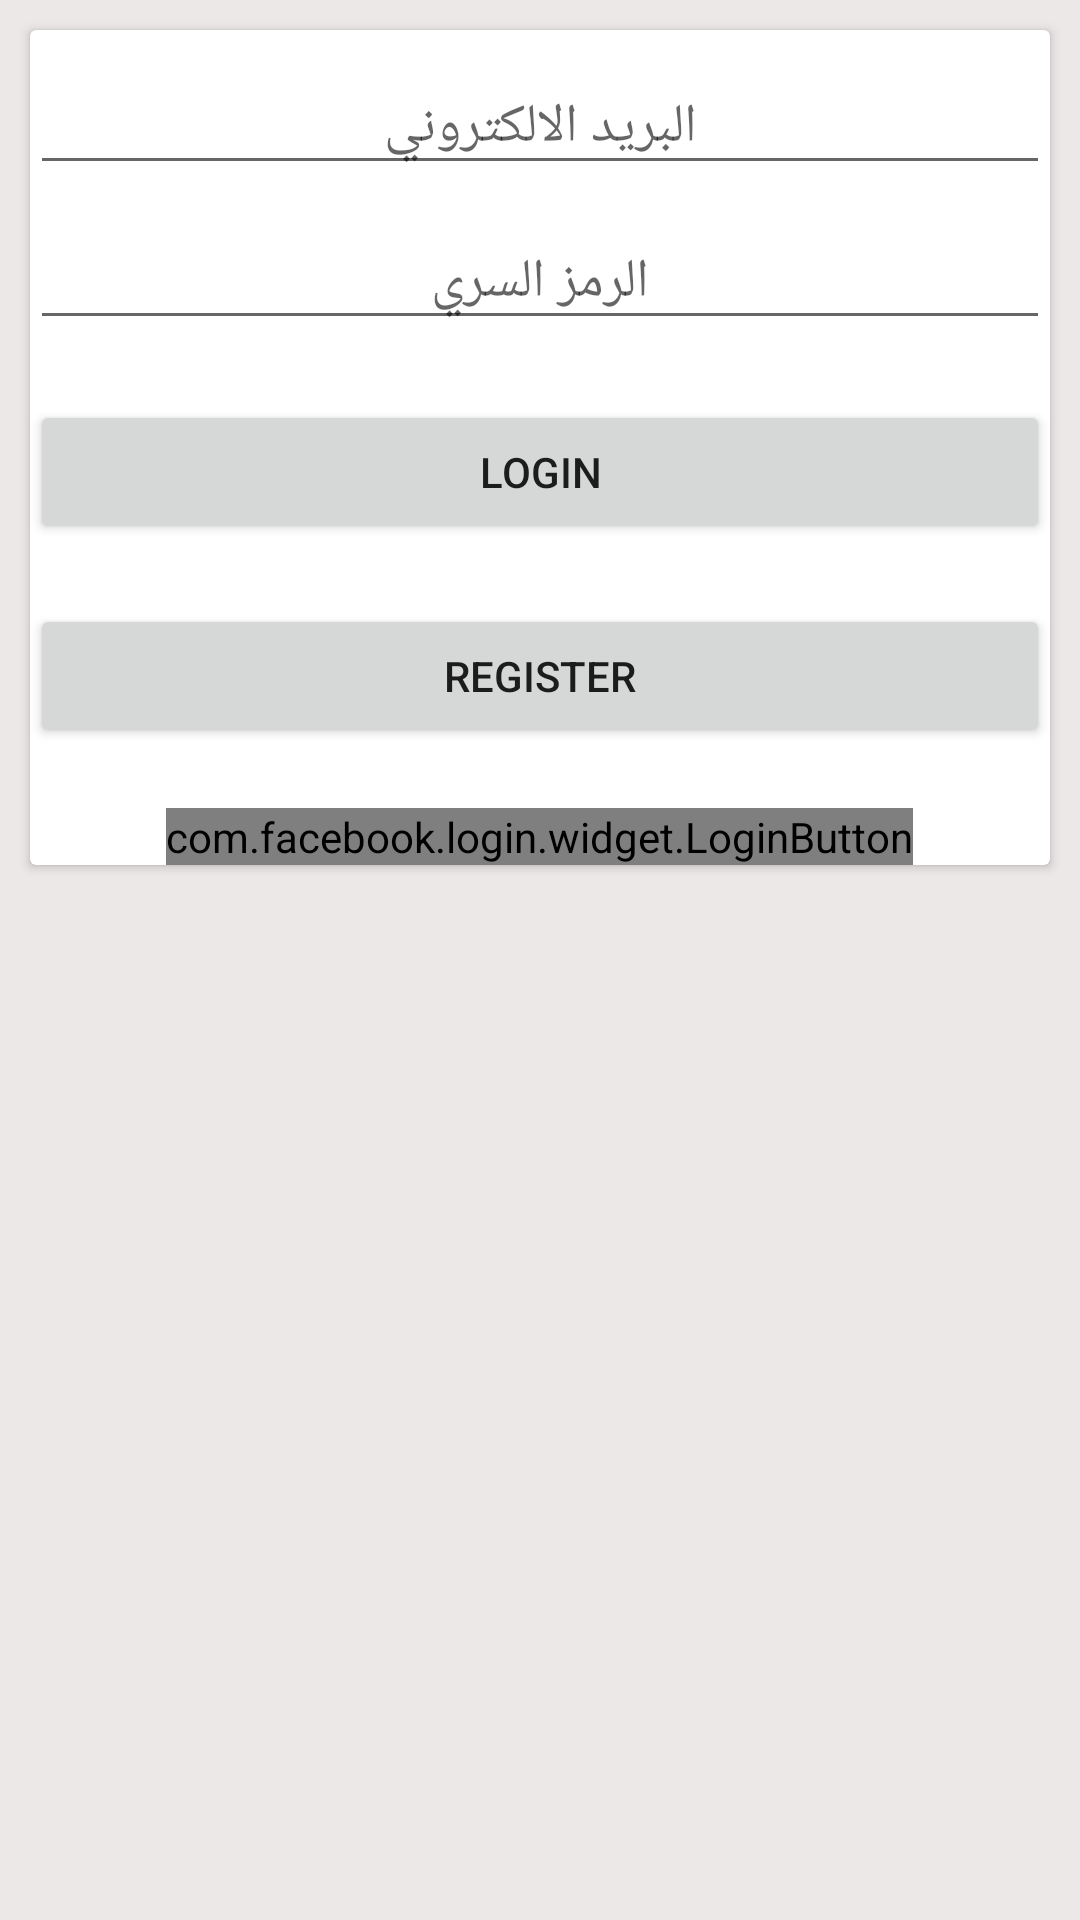

Android layout source for this screen:
<!-- AndroidManifest.xml: application theme AppTheme -->
<!-- res/layout/activity_login_user.xml -->
<?xml version="1.0" encoding="utf-8"?>
<LinearLayout
    xmlns:android = "http://schemas.android.com/apk/res/android"
    xmlns:app = "http://schemas.android.com/apk/res-auto"
    xmlns:tools = "http://schemas.android.com/tools"
    android:layout_width = "match_parent"
    android:layout_height = "wrap_content"
     android:background="#EDE8E8"
    android:orientation="vertical"
    tools:context = ".User.LoginActivityUser">

  <androidx.cardview.widget.CardView
      android:layout_width = "match_parent"
      android:layout_margin="10dp"
      android:elevation="20dp"
      android:layout_height = "wrap_content" ><LinearLayout
      android:layout_width = "match_parent"
      android:layout_height = "match_parent"
      android:orientation = "vertical">
            <View
                android:id = "@+id/view7"
                android:layout_width = "match_parent"
                android:layout_height = "10dp" /><EditText
      android:id = "@+id/edit_email_login_user"
      android:layout_width = "match_parent"
      android:layout_height = "wrap_content"
      android:gravity = "center"
      android:hint = "البريد الالكتروني" /><View
      android:id = "@+id/view22"
      android:layout_width = "match_parent"
      android:layout_height = "10dp" /><EditText
      android:id = "@+id/edit_password_login_user"
      android:layout_width = "match_parent"
      android:layout_height = "wrap_content"
      android:gravity = "center"
      android:hint = "الرمز السري"
      android:inputType = "textPassword" /><View
      android:id = "@+id/view28"
      android:layout_width = "match_parent"
      android:layout_height = "20dp" /><Button
      android:id = "@+id/button"
      android:layout_width = "match_parent"
      android:layout_height = "wrap_content"
      android:onClick = "Login"
      android:text = "Login" /><View
      android:id = "@+id/view34"
      android:layout_width = "match_parent"
      android:layout_height = "20dp" /><Button
      android:id = "@+id/button2"
      android:layout_width = "match_parent"
      android:layout_height = "wrap_content"
      android:onClick = "Registerr"
      android:text = "Register" /><View
      android:layout_width = "match_parent"
      android:layout_height = "20dp" /><com.facebook.login.widget.LoginButton
      android:id = "@+id/login_button"
      android:layout_width = "wrap_content"
      android:layout_height = "0dp"
      android:layout_gravity = "center_horizontal"
      android:layout_weight = "0.70" /></LinearLayout></androidx.cardview.widget.CardView>






  </LinearLayout>
<!-- resources referenced by this layout -->
<resources>
  <style name="AppTheme" parent="Theme.AppCompat.Light.NoActionBar">
        
          <item name="colorPrimary">@color/colorPrimary</item>
        <item name="colorPrimaryDark">@color/colorPrimaryDark</item>
        <item name="colorAccent">@color/colorAccent</item>
    </style>
  <color name="colorPrimary">#6200EE</color>
  <color name="colorPrimaryDark">#3700B3</color>
  <color name="colorAccent">#03DAC5</color>
</resources>
